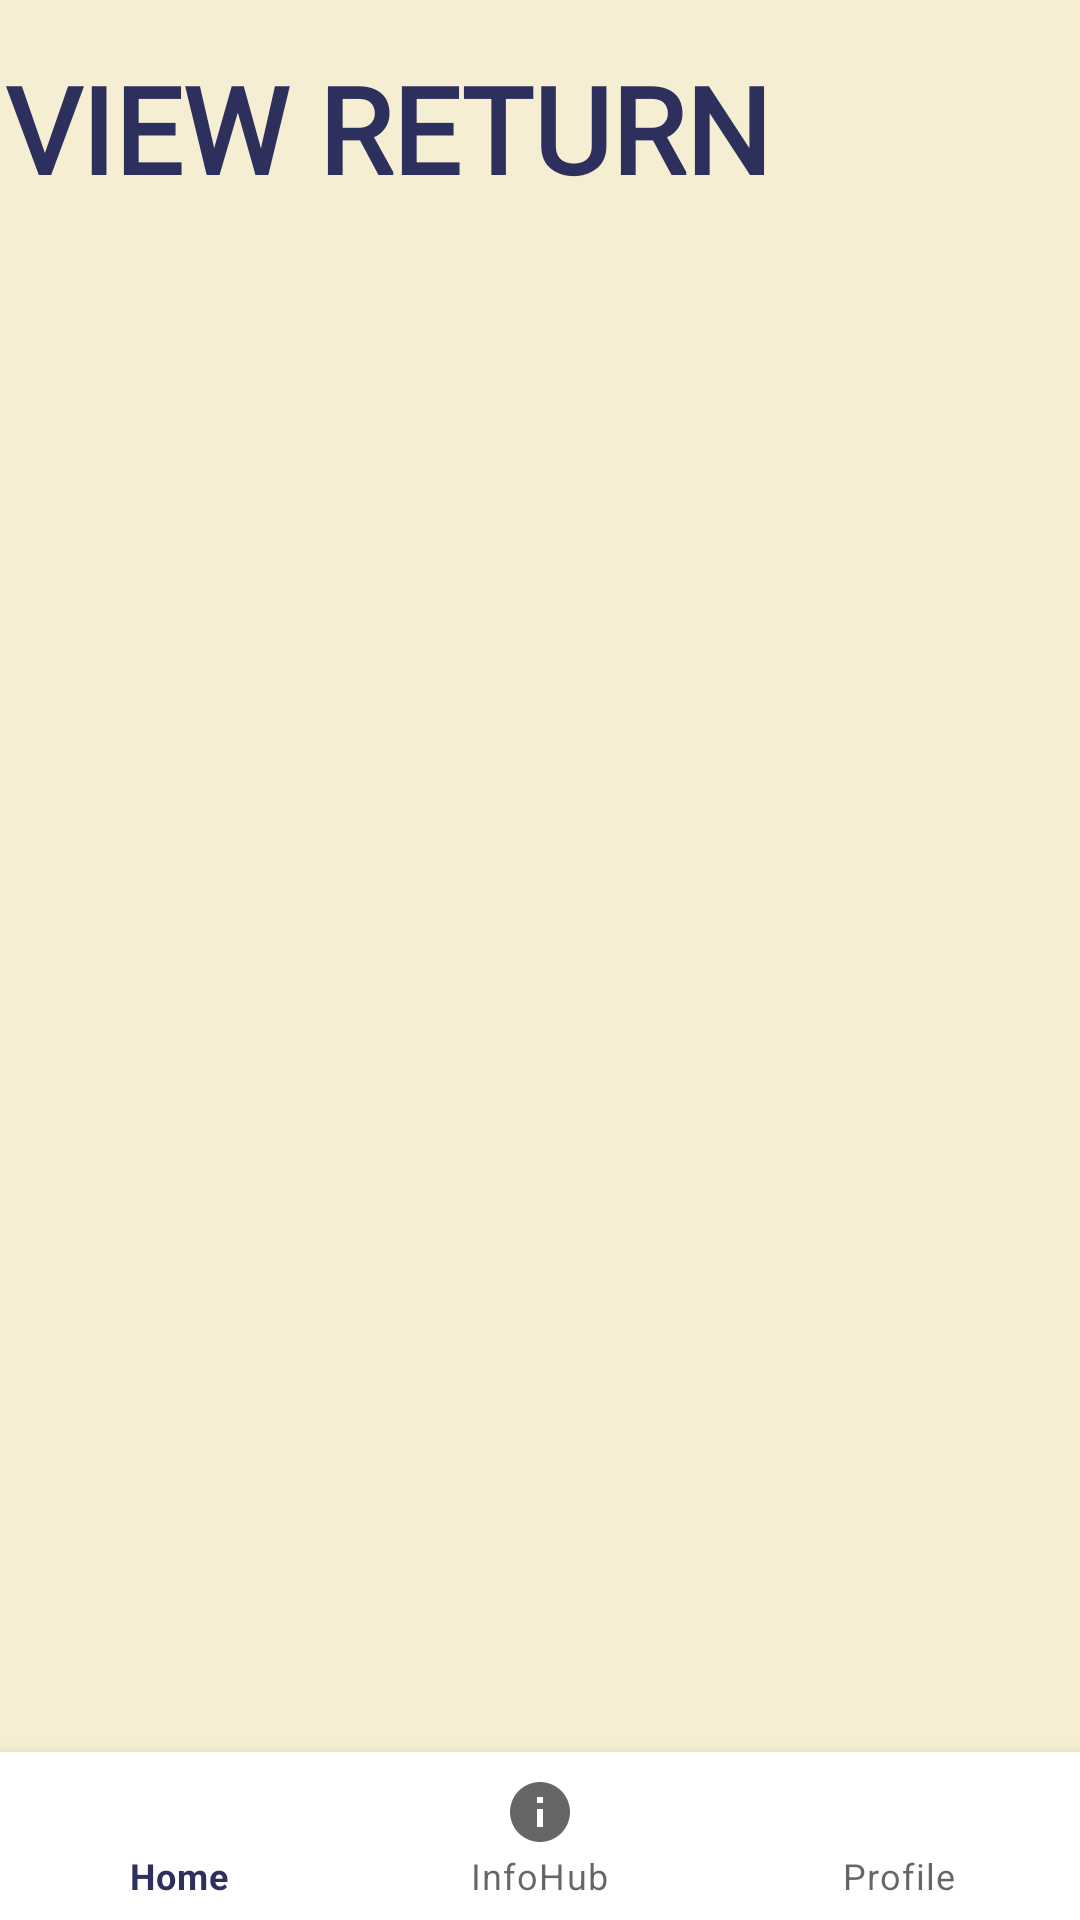

Reconstruct the res/layout file that produces this screen, plus the resources it refers to.
<!-- AndroidManifest.xml: application theme Theme.CashReturningSystem -->
<!-- res/layout/activity_view_all_returns.xml -->
<?xml version="1.0" encoding="utf-8"?>
<androidx.constraintlayout.widget.ConstraintLayout xmlns:android="http://schemas.android.com/apk/res/android"
    xmlns:app="http://schemas.android.com/apk/res-auto"

    xmlns:tools="http://schemas.android.com/tools"
    android:layout_width="match_parent"
    android:layout_height="match_parent"
    android:background="@color/lightGold"
    android:backgroundTint="@color/lightGold">


    <TextView
        android:id="@+id/textView"
        android:layout_width="284dp"
        android:layout_height="55dp"
        android:layout_marginStart="16dp"
        android:layout_marginTop="16dp"
        android:layout_marginEnd="89dp"
        android:fontFamily="@font/be_vietnam_bold"
        android:text="@string/View_Return"
        android:textColor="@color/navyBlue"
        android:textSize="40sp"
        android:textStyle="bold"
        app:layout_constraintEnd_toEndOf="parent"
        app:layout_constraintStart_toStartOf="parent"
        app:layout_constraintTop_toTopOf="parent">

    </TextView>


    <ScrollView
        android:id="@+id/scrollView2"
        android:layout_width="411dp"
        android:layout_height="472dp"
        android:layout_marginTop="8dp"
        app:layout_constraintEnd_toEndOf="parent"
        app:layout_constraintStart_toStartOf="parent"
        app:layout_constraintTop_toBottomOf="@+id/textView">

        <LinearLayout
            android:layout_width="match_parent"
            android:layout_height="472dp"
            android:orientation="vertical">

            <androidx.recyclerview.widget.RecyclerView
                android:id="@+id/viewAll"
                android:layout_width="match_parent"
                android:layout_height="match_parent"
                tools:listitem="@layout/single_cash_return">

            </androidx.recyclerview.widget.RecyclerView>
        </LinearLayout>
    </ScrollView>

    <com.google.android.material.bottomnavigation.BottomNavigationView
        android:id="@+id/bottomNavigationView"
        android:layout_width="match_parent"
        android:layout_height="wrap_content"
        app:layout_constraintBottom_toBottomOf="parent"
        app:layout_constraintEnd_toEndOf="parent"
        app:layout_constraintStart_toStartOf="parent"
        app:menu="@menu/bottom_menu" />


</androidx.constraintlayout.widget.ConstraintLayout>
<!-- res/layout/single_cash_return.xml (included above) -->
<?xml version="1.0" encoding="utf-8"?>
<androidx.cardview.widget.CardView xmlns:android="http://schemas.android.com/apk/res/android"

    xmlns:app="http://schemas.android.com/apk/res-auto"
    xmlns:tools="http://schemas.android.com/tools"
    android:id="@+id/cardView1"
    android:layout_width="362dp"
    android:layout_height="240dp"
    android:layout_margin="16dp"
    android:background="@drawable/big_rectangle"
    app:cardCornerRadius="10dp"
    app:cardElevation="5dp">

    <LinearLayout
        android:layout_width="match_parent"
        android:layout_height="match_parent"
        android:orientation="vertical">

        <TextView
            android:id="@+id/nicText"
            android:layout_width="330dp"
            android:layout_height="wrap_content"
            android:layout_marginStart="15dp"
            android:layout_marginTop="10dp"
            android:text="@string/NIC"
            android:textColor="#000000"
            android:textSize="20dp" />

        <TextView
            android:id="@+id/nic"
            android:layout_width="330dp"
            android:layout_height="46dp"
            android:layout_marginStart="15dp"
            android:layout_marginTop="10dp"
            android:background="@drawable/edit_text"
            android:color="@color/navyBlue"
            android:gravity="center"
            android:text="@string/NIC" />

        <TextView
            android:id="@+id/cashText"
            android:layout_width="match_parent"
            android:layout_height="wrap_content"
            android:layout_marginStart="15dp"
            android:layout_marginTop="10dp"
            android:text="@string/cashAmount"
            android:textColor="#000000"
            android:textSize="20dp" />

        <TextView
            android:id="@+id/cash"
            android:layout_width="330dp"
            android:layout_height="46dp"
            android:layout_marginStart="15dp"
            android:layout_marginTop="15dp"
            android:background="@drawable/edit_text"
            android:color="@color/navyBlue"
            android:gravity="center"
            android:text="@string/cashAmount" />

    </LinearLayout>


</androidx.cardview.widget.CardView>
<!-- resources referenced by this layout -->
<resources>
  <color name="lightGold">#f6eed2</color>
  <color name="navyBlue">#2D2F5C</color>
  <!-- drawable big_rectangle (drawable) -->
  <?xml version="1.0" encoding="utf-8"?>
  <shape xmlns:android="http://schemas.android.com/apk/res/android"
      android:shape="rectangle">
  <solid android:color="@color/white"/>
      <corners android:radius="30dp"/>
      <stroke android:color="@color/gold"
          android:width="2dp"></stroke>
  
  </shape>
  <!-- drawable edit_text (drawable) -->
  <?xml version="1.0" encoding="utf-8"?>
  <shape xmlns:android="http://schemas.android.com/apk/res/android"
      android:shape="rectangle">
  
      <solid android:color="#FDC954"/>
  
  
      <corners android:radius="7dp"/>
      <padding android:bottom="10dp"/>
  
  </shape>
  <string name="View_Return">VIEW RETURN</string>
  <string name="cashAmount">Cash Amount</string>
  <style name="Theme.CashReturningSystem" parent="Theme.MaterialComponents.DayNight.DarkActionBar">
          
          <item name="colorPrimary">@color/navyBlue</item>
          <item name="colorPrimaryVariant">@color/purple_700</item>
          <item name="colorOnPrimary">@color/white</item>
          
          <item name="colorSecondary">@color/teal_200</item>
          <item name="colorSecondaryVariant">@color/teal_700</item>
          <item name="colorOnSecondary">@color/black</item>
          
          <item name="android:statusBarColor">?attr/colorPrimaryVariant</item>
          
      </style>
  <color name="white">#FFFFFFFF</color>
  <color name="gold">#DEA113</color>
  <color name="purple_700">#FF3700B3</color>
  <color name="teal_200">#FF03DAC5</color>
  <color name="teal_700">#FF018786</color>
  <color name="black">#FF000000</color>
</resources>
